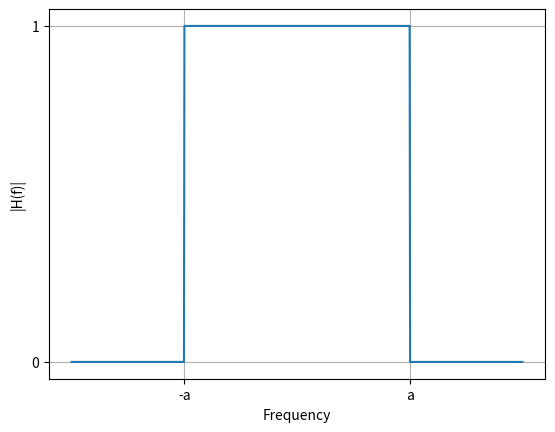

Write the Python code that produced this figure. (Note: this script raises an exception after producing the figure.)
import matplotlib.pyplot as plt
import numpy as np

def plot_function(a):
    x = np.linspace(-10, 10, 1000)
    y = (np.abs(x) <= a).astype(int)  

    fig, ax = plt.subplots()
    ax.plot(x, y)
    ax.set_xlabel('Frequency')
    ax.set_ylabel('|H(f)|')
    ax.grid(True)
    ax.set_xticks([-a, a])
    ax.set_xticklabels(['-a', 'a'])
    ax.set_yticks([0, 1])
    plt.savefig("../figs/figure.png")
    plt.show()
a = 5
plot_function(a)
